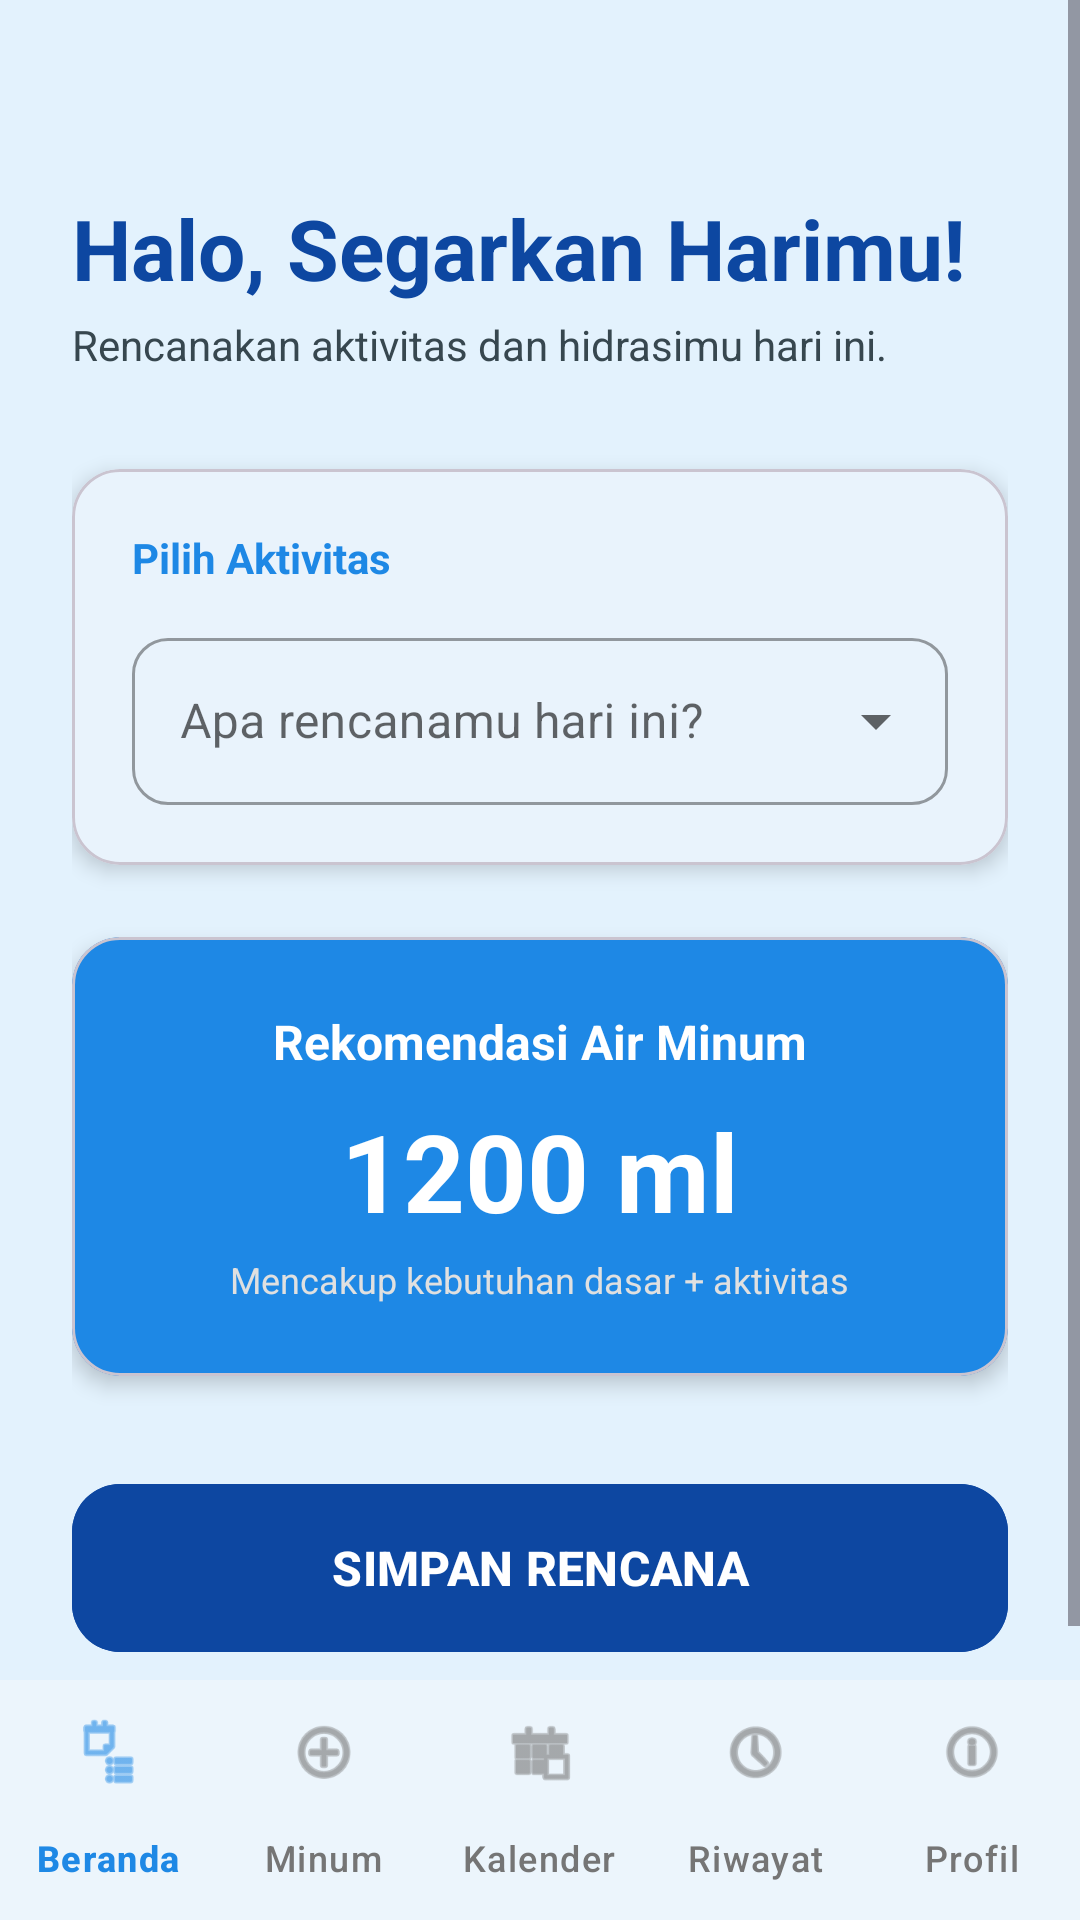

Write the Android layout XML for this screen, with the resource values it uses.
<!-- AndroidManifest.xml: application theme Theme.UAS_PEMROGRAMAN_MOBILE -->
<!-- res/layout/activity_main8.xml -->
<?xml version="1.0" encoding="utf-8"?>
<RelativeLayout xmlns:android="http://schemas.android.com/apk/res/android"
    xmlns:app="http://schemas.android.com/apk/res-auto"
    xmlns:tools="http://schemas.android.com/tools"
    android:id="@+id/main"
    android:layout_width="match_parent"
    android:layout_height="match_parent"
    android:background="@color/bg_color"
    tools:context=".MainActivity8">

    <ScrollView
        android:layout_width="match_parent"
        android:layout_height="match_parent"
        android:layout_above="@+id/bottom_navigation"
        android:fillViewport="true">

        <LinearLayout
            android:layout_width="match_parent"
            android:layout_height="wrap_content"
            android:orientation="vertical"
            android:paddingLeft="24dp"
            android:paddingRight="24dp"
            android:paddingBottom="24dp"
            android:paddingTop="64dp">

            

            <TextView
                android:layout_width="wrap_content"
                android:layout_height="wrap_content"
                android:text="Halo, Segarkan Harimu!"
                android:textColor="@color/primary_dark"
                android:textSize="28sp"
                android:textStyle="bold" />

            <TextView
                android:layout_width="wrap_content"
                android:layout_height="wrap_content"
                android:layout_marginTop="4dp"
                android:layout_marginBottom="32dp"
                android:text="Rencanakan aktivitas dan hidrasimu hari ini."
                android:textColor="@color/text_color"
                android:textSize="14sp" />

            
            <com.google.android.material.card.MaterialCardView
                android:layout_width="match_parent"
                android:layout_height="wrap_content"
                android:layout_marginBottom="24dp"
                app:cardBackgroundColor="@android:color/white"
                app:cardCornerRadius="16dp"
                app:cardElevation="4dp">
                <LinearLayout
                    android:layout_width="match_parent"
                    android:layout_height="wrap_content"
                    android:orientation="vertical"
                    android:padding="20dp">

                    <TextView
                        android:layout_width="wrap_content"
                        android:layout_height="wrap_content"
                        android:text="Pilih Aktivitas"
                        android:textStyle="bold"
                        android:textColor="@color/primary_blue"
                        android:layout_marginBottom="12dp"/>

                    <com.google.android.material.textfield.TextInputLayout
                        style="@style/Widget.MaterialComponents.TextInputLayout.OutlinedBox.ExposedDropdownMenu"
                        android:layout_width="match_parent"
                        android:layout_height="wrap_content"
                        android:hint="Apa rencanamu hari ini?"
                        app:boxCornerRadiusTopStart="12dp"
                        app:boxCornerRadiusTopEnd="12dp"
                        app:boxCornerRadiusBottomStart="12dp"
                        app:boxCornerRadiusBottomEnd="12dp">

                        <AutoCompleteTextView
                            android:id="@+id/actvActivityType"
                            android:layout_width="match_parent"
                            android:layout_height="wrap_content"
                            android:inputType="none" />
                    </com.google.android.material.textfield.TextInputLayout>
                </LinearLayout>
            </com.google.android.material.card.MaterialCardView>

            
            <com.google.android.material.card.MaterialCardView
                android:id="@+id/cardDetailInput"
                android:layout_width="match_parent"
                android:layout_height="wrap_content"
                android:layout_marginBottom="24dp"
                android:visibility="gone"
                app:cardBackgroundColor="@android:color/white"
                app:cardCornerRadius="16dp"
                app:cardElevation="4dp"
                tools:visibility="visible">
                <LinearLayout
                    android:layout_width="match_parent"
                    android:layout_height="wrap_content"
                    android:orientation="vertical"
                    android:padding="20dp">

                    <TextView
                        android:id="@+id/tvDetailTitle"
                        android:layout_width="wrap_content"
                        android:layout_height="wrap_content"
                        android:text="Detail Intensitas"
                        android:textStyle="bold"
                        android:textColor="@color/primary_blue"
                        android:layout_marginBottom="12dp"/>

                    <com.google.android.material.textfield.TextInputLayout
                        android:id="@+id/tilDetailValue"
                        style="@style/Widget.MaterialComponents.TextInputLayout.OutlinedBox"
                        android:layout_width="match_parent"
                        android:layout_height="wrap_content"
                        android:hint="Jarak (km)"
                        app:boxCornerRadiusTopStart="12dp"
                        app:boxCornerRadiusTopEnd="12dp"
                        app:boxCornerRadiusBottomStart="12dp"
                        app:boxCornerRadiusBottomEnd="12dp">

                        <com.google.android.material.textfield.TextInputEditText
                            android:id="@+id/etDetailValue"
                            android:layout_width="match_parent"
                            android:layout_height="wrap_content"
                            android:inputType="numberDecimal" />
                    </com.google.android.material.textfield.TextInputLayout>
                </LinearLayout>
            </com.google.android.material.card.MaterialCardView>

            
            <com.google.android.material.card.MaterialCardView
                android:layout_width="match_parent"
                android:layout_height="wrap_content"
                android:layout_marginBottom="32dp"
                app:cardCornerRadius="16dp"
                app:cardElevation="4dp"
                app:cardBackgroundColor="@color/primary_blue">
                <LinearLayout
                    android:layout_width="match_parent"
                    android:layout_height="wrap_content"
                    android:orientation="vertical"
                    android:padding="24dp"
                    android:gravity="center">

                    <TextView
                        android:layout_width="wrap_content"
                        android:layout_height="wrap_content"
                        android:text="Rekomendasi Air Minum"
                        android:textColor="@color/white"
                        android:textStyle="bold"
                        android:textSize="16sp"/>

                    <TextView
                        android:id="@+id/tvWaterRecommendation"
                        android:layout_width="wrap_content"
                        android:layout_height="wrap_content"
                        android:text="1200 ml"
                        android:textColor="@color/white"
                        android:textSize="36sp"
                        android:textStyle="bold"
                        android:layout_marginTop="8dp"/>

                    <TextView
                        android:layout_width="wrap_content"
                        android:layout_height="wrap_content"
                        android:text="Mencakup kebutuhan dasar + aktivitas"
                        android:textColor="#E0E0E0"
                        android:textSize="12sp"
                        android:layout_marginTop="4dp"/>
                </LinearLayout>
            </com.google.android.material.card.MaterialCardView>

            <com.google.android.material.button.MaterialButton
                android:id="@+id/btnSaveActivity"
                android:layout_width="match_parent"
                android:layout_height="64dp"
                android:text="SIMPAN RENCANA"
                android:textSize="16sp"
                android:textStyle="bold"
                android:backgroundTint="@color/primary_dark"
                android:textColor="@color/white"
                app:cornerRadius="16dp"
                app:elevation="4dp"/>

        </LinearLayout>
    </ScrollView>

    <com.google.android.material.bottomnavigation.BottomNavigationView
        android:id="@+id/bottom_navigation"
        android:layout_width="match_parent"
        android:layout_height="wrap_content"
        android:layout_alignParentBottom="true"
        android:background="@android:color/white"
        app:menu="@menu/bottom_nav_menu"
        app:labelVisibilityMode="labeled"
        app:itemIconTint="@color/nav_item_color"
        app:itemTextColor="@color/nav_item_color" />

</RelativeLayout>
<!-- resources referenced by this layout -->
<resources>
  <color name="bg_color">#E3F2FD</color>
  <color name="primary_blue">#1E88E5</color>
  <color name="primary_dark">#0D47A1</color>
  <color name="text_color">#37474F</color>
  <color name="white">#FFFFFFFF</color>
  <style name="Theme.UAS_PEMROGRAMAN_MOBILE" parent="Base.Theme.UAS_PEMROGRAMAN_MOBILE" />
  <style name="Base.Theme.UAS_PEMROGRAMAN_MOBILE" parent="Theme.Material3.Light.NoActionBar">
          
          <item name="colorPrimary">@color/primary_blue</item>
          <item name="colorPrimaryVariant">@color/primary_dark</item>
          <item name="colorOnPrimary">@color/white</item>
  
          
          <item name="android:statusBarColor">?attr/colorPrimaryVariant</item>
  
          
          <item name="android:windowBackground">@android:color/white</item>
          <item name="colorSurface">@android:color/white</item>
          <item name="colorOnSurface">@android:color/black</item>
          <item name="colorContainer">@android:color/white</item>
          <item name="colorOnContainer">@android:color/black</item>
          <item name="colorSurfaceVariant">@android:color/white</item>
          <item name="colorOnSurfaceVariant">@android:color/black</item>
      </style>
</resources>
